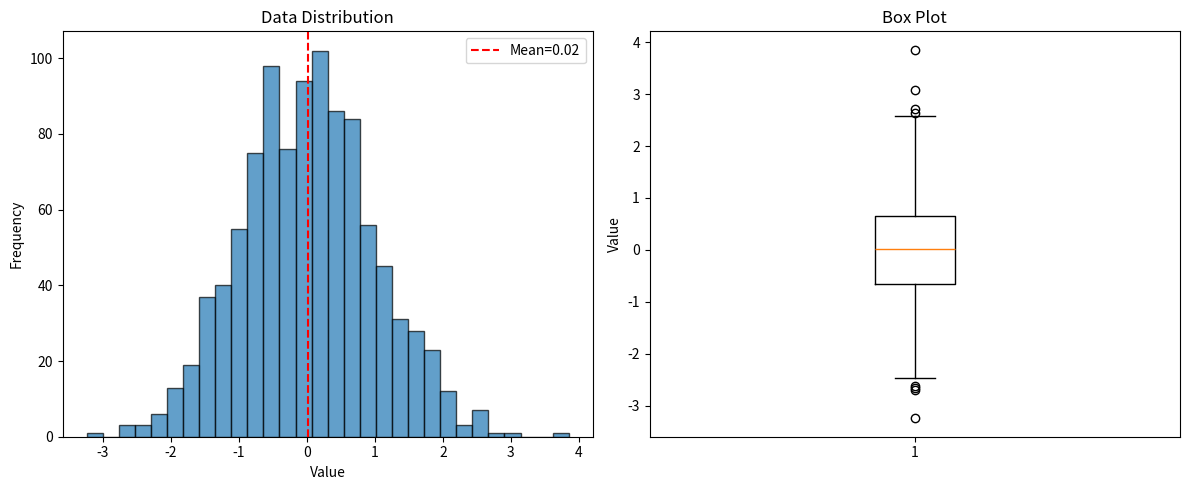

Write the Python code that produced this figure.
"""
实验代码模板

基于研究假设自动生成实验代码
"""

import os
import json
import numpy as np
import matplotlib
matplotlib.use('Agg')  # 非交互式后端
import matplotlib.pyplot as plt
from typing import Dict, Any

# 设置随机种子确保可复现
SEED = 42
np.random.seed(SEED)

# 输出目录
OUTPUT_DIR = "outputs"
os.makedirs(OUTPUT_DIR, exist_ok=True)


def save_metrics(metrics: Dict[str, Any]):
    """保存评估指标"""
    with open(os.path.join(OUTPUT_DIR, "metrics.json"), "w") as f:
        json.dump(metrics, f, indent=2)
    print(f"Metrics saved: {metrics}")


def save_figure(fig, name: str):
    """保存图表"""
    path = os.path.join(OUTPUT_DIR, name)
    fig.savefig(path, dpi=150, bbox_inches='tight')
    plt.close(fig)
    print(f"Figure saved: {path}")


def main():
    """
    主实验函数
    
    请在此处实现实验逻辑
    """
    print("=" * 50)
    print("Experiment Started")
    print("=" * 50)
    
    # ==================== 实验实现区域 ====================
    
    # TODO: 实现数据加载
    # data = load_data()
    
    # TODO: 实现模型定义
    # model = build_model()
    
    # TODO: 实现训练循环
    # train(model, data)
    
    # TODO: 实现评估
    # metrics = evaluate(model, data)
    
    # ==================== 示例代码 ====================
    
    # 生成示例数据
    data = np.random.randn(1000)
    
    # 示例：计算统计指标
    metrics = {
        "mean": float(np.mean(data)),
        "std": float(np.std(data)),
        "min": float(np.min(data)),
        "max": float(np.max(data)),
        "experiment_name": "base_template"
    }
    
    # 示例：绘制图表
    fig, axes = plt.subplots(1, 2, figsize=(12, 5))
    
    # 直方图
    axes[0].hist(data, bins=30, edgecolor='black', alpha=0.7)
    axes[0].set_title('Data Distribution')
    axes[0].set_xlabel('Value')
    axes[0].set_ylabel('Frequency')
    axes[0].axvline(metrics["mean"], color='red', linestyle='--', label=f'Mean={metrics["mean"]:.2f}')
    axes[0].legend()
    
    # 箱线图
    axes[1].boxplot(data, vert=True)
    axes[1].set_title('Box Plot')
    axes[1].set_ylabel('Value')
    
    plt.tight_layout()
    save_figure(fig, "analysis.png")
    
    # 保存指标
    save_metrics(metrics)
    
    print("\n" + "=" * 50)
    print("Experiment Completed")
    print("=" * 50)


if __name__ == "__main__":
    main()
